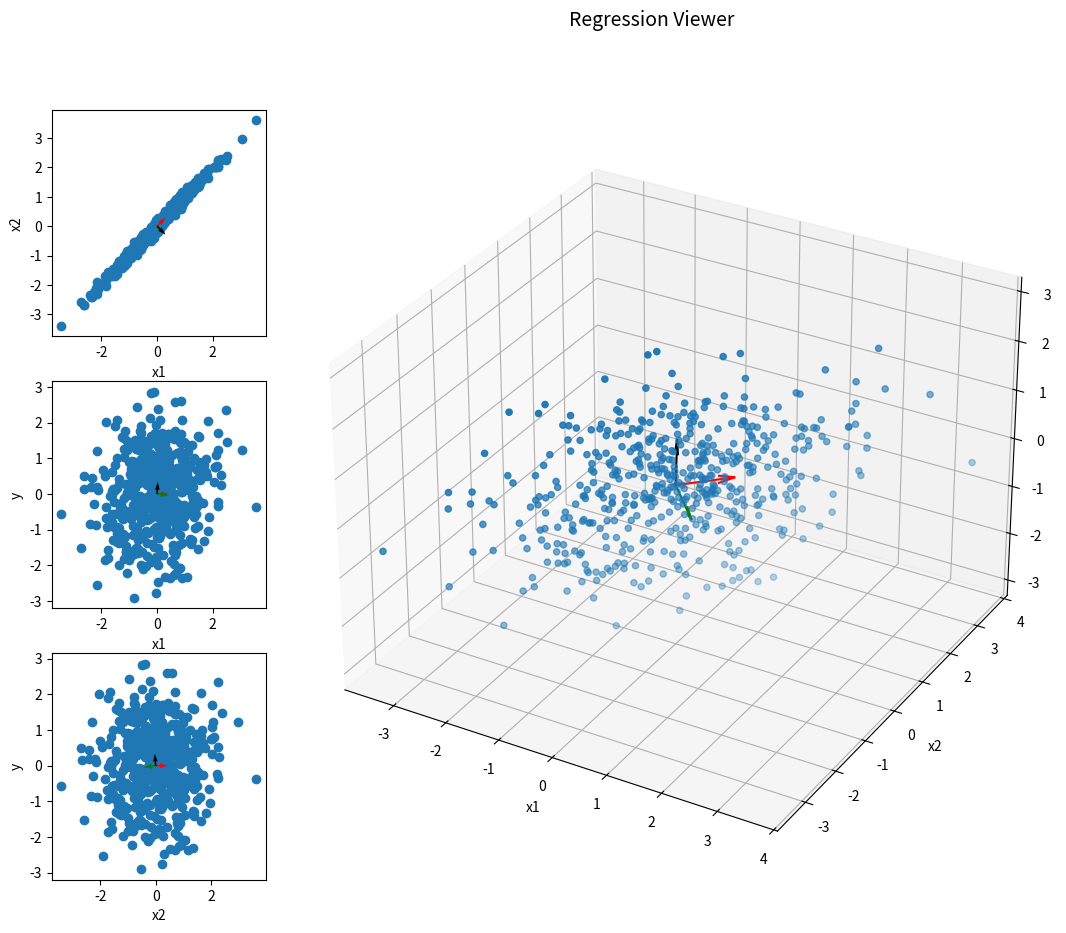

Write Python code to recreate this figure.
import numpy as np
import matplotlib.pyplot as plt
from   matplotlib.widgets import CheckButtons

def covarience(radius, alpha):
    beta = np.sqrt(radius**2 - alpha**2)
    corr = np.array([
            [    1, beta, alpha],
            [ beta,    1,     0],
            [alpha,    0,     1]])

    return corr


samples = 500
colours = ['red', 'green', 'black']

corr     = covarience(1, 0.1)
pca      = np.linalg.eig(corr)
data     = np.random.multivariate_normal(mean=np.zeros(3), cov=corr, size=samples, check_valid='warn')
pca_proj = np.matmul(data,pca.eigenvectors)


def get_data(show_pca):
    if not show_pca:
        return data[:,0], data[:,1], data[:,2]
    else:
        return pca_proj[:,0], pca_proj[:,1], pca_proj[:,2]

def get_axis_labels(show_pca):
    if not show_pca:
        return ['x1', 'x2', 'y']
    else:
        return  ['red', 'green', 'black']

show_pca=False

x1, x2, y   = get_data(show_pca)
axis_labels = get_axis_labels(show_pca)

# Set up a figure twice as tall as it is wide
fig = plt.figure(figsize=((16,10)))
fig.suptitle('Regression Viewer', fontsize=14)

mosaic = "B..AA;C..AA;D..AA"
axes = fig.subplot_mosaic(mosaic)

axes['A'].remove()
axes['A'] = fig.add_subplot(1, 1, 1, projection='3d')
axes['A'].set_xlabel(axis_labels[0])
axes['A'].set_ylabel(axis_labels[1])
axes['A'].set_zlabel(axis_labels[2])
scatter = axes['A'].scatter(x1, x2, y)
for c, vector in enumerate(pca.eigenvectors):
    axes['A'].quiver(0,0,0, vector[0], vector[1], vector[2], color=colours[c])


axes['B'].set_xlabel(axis_labels[0])
axes['B'].set_ylabel(axis_labels[1])
scatter = axes['B'].scatter(x1, x2)
for c, vector in enumerate(pca.eigenvectors):
    axes['B'].quiver(0,0, vector[0], vector[1], color=colours[c])

axes['C'].set_xlabel(axis_labels[0])
axes['C'].set_ylabel(axis_labels[2])
scatter = axes['C'].scatter(x1, y)
for c, vector in enumerate(pca.eigenvectors):
    axes['C'].quiver(0,0, vector[0], vector[2], color=colours[c])

axes['D'].set_xlabel(axis_labels[1])
axes['D'].set_ylabel(axis_labels[2])
scatter = axes['D'].scatter(x2, y)
for c, vector in enumerate(pca.eigenvectors):
    axes['D'].quiver(0,0, vector[1], vector[2], color=colours[c])


def set_axes():
    axes['A'].set_xlabel(axis_labels[0])
    axes['A'].set_ylabel(axis_labels[1])
    axes['A'].set_zlabel(axis_labels[2])



plt.show()